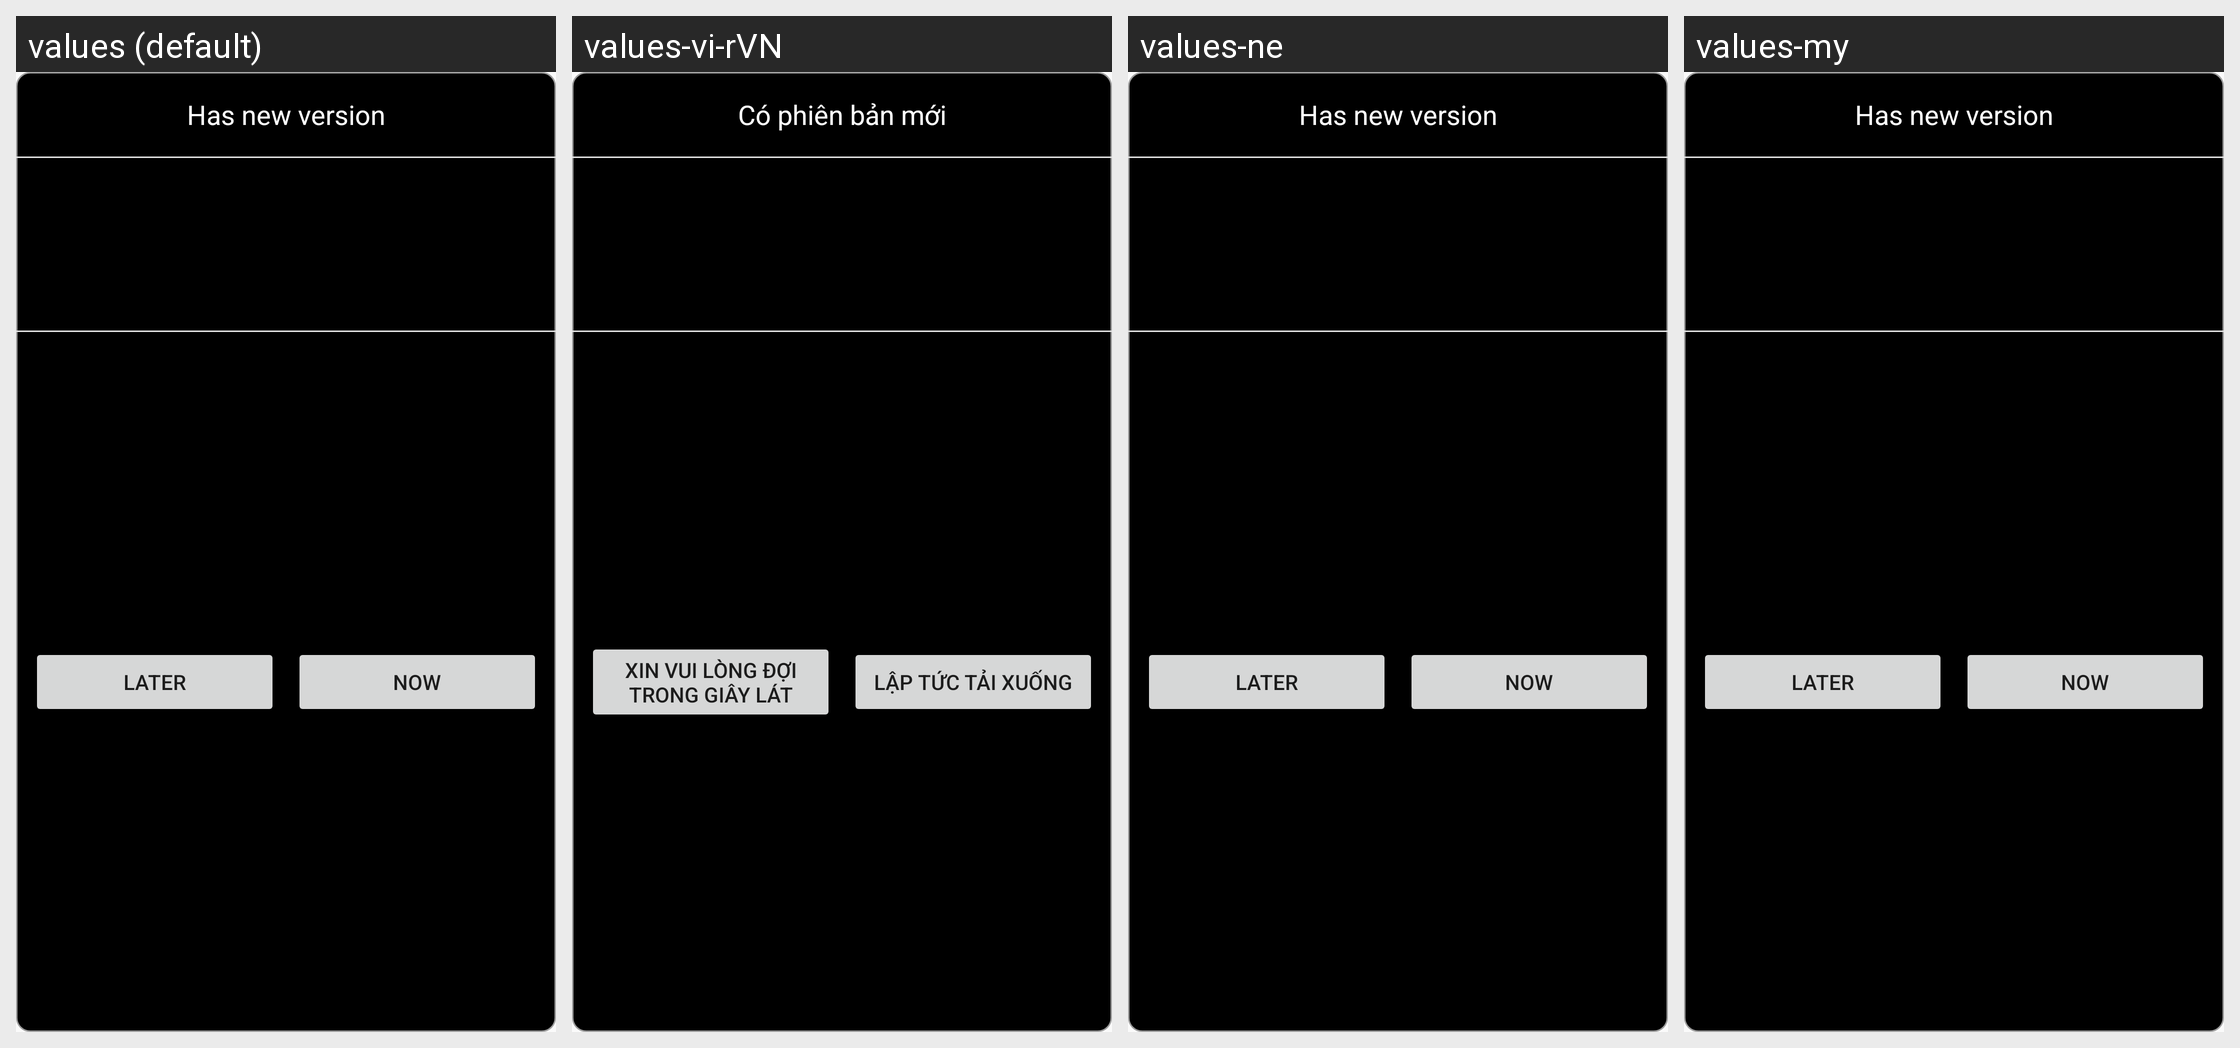

Locale-by-locale string values for the Android screen shown in this grid:
Android screen res/layout/version_update.xml rendered under 4 locales, left to right: values (default), values-vi-rVN, values-ne, values-my. Device: Nexus 5 (rendered at 1080×1920; each locale shown at half size, 540×960, under a caption strip naming it); theme AppTheme.
Other locales in the repository, not shown: values-af, values-am, values-ar, values-as, values-az, values-be, values-bg, values-bn, values-bs, values-ca, values-cs, values-da, values-de, values-el, values-en-rGB, values-es, values-es-rUS, values-et, values-eu, values-fa, values-fi, values-fr, values-fr-rCA, values-gl, values-gu, values-hi, values-hr, values-hu, values-hy, values-in, values-is, values-it, values-iw, values-ja, values-ka, values-kk, values-km, values-kn, values-ko, values-ky, values-lo, values-lt, values-lv, values-mk, values-ml, values-mn, values-mr, values-ms, values-nb, values-nl, values-or, values-pa, values-pl, values-pt-rBR, values-pt-rPT, values-ro, values-ru, values-si, values-sk, values-sl, values-sq, values-sr, values-sv, values-sw, values-ta, values-te, values-th, values-tl, values-tr, values-uk, values-ur, values-uz, values-vi, values-zh-rCN, values-zh-rHK, values-zh-rTW, values-zu.
Strings drawn on this screen, with the default value and each locale's value (text and hints the layout hard-codes, and strings that could not be matched under every locale, appear in the picture but are not listed):

update_version_title
  values: Has new version
  values-vi-rVN: Có phiên bản mới
  values-ne: Has new version  [not translated; the default value is used]
  values-my: Has new version  [not translated; the default value is used]

update_version_later_bt
  values: Later
  values-vi-rVN: Xin vui lòng đợi trong giây lát
  values-ne: Later  [not translated; the default value is used]
  values-my: Later  [not translated; the default value is used]

update_version_now_bt
  values: Now
  values-vi-rVN: Lập tức tải xuống
  values-ne: Now  [not translated; the default value is used]
  values-my: Now  [not translated; the default value is used]
